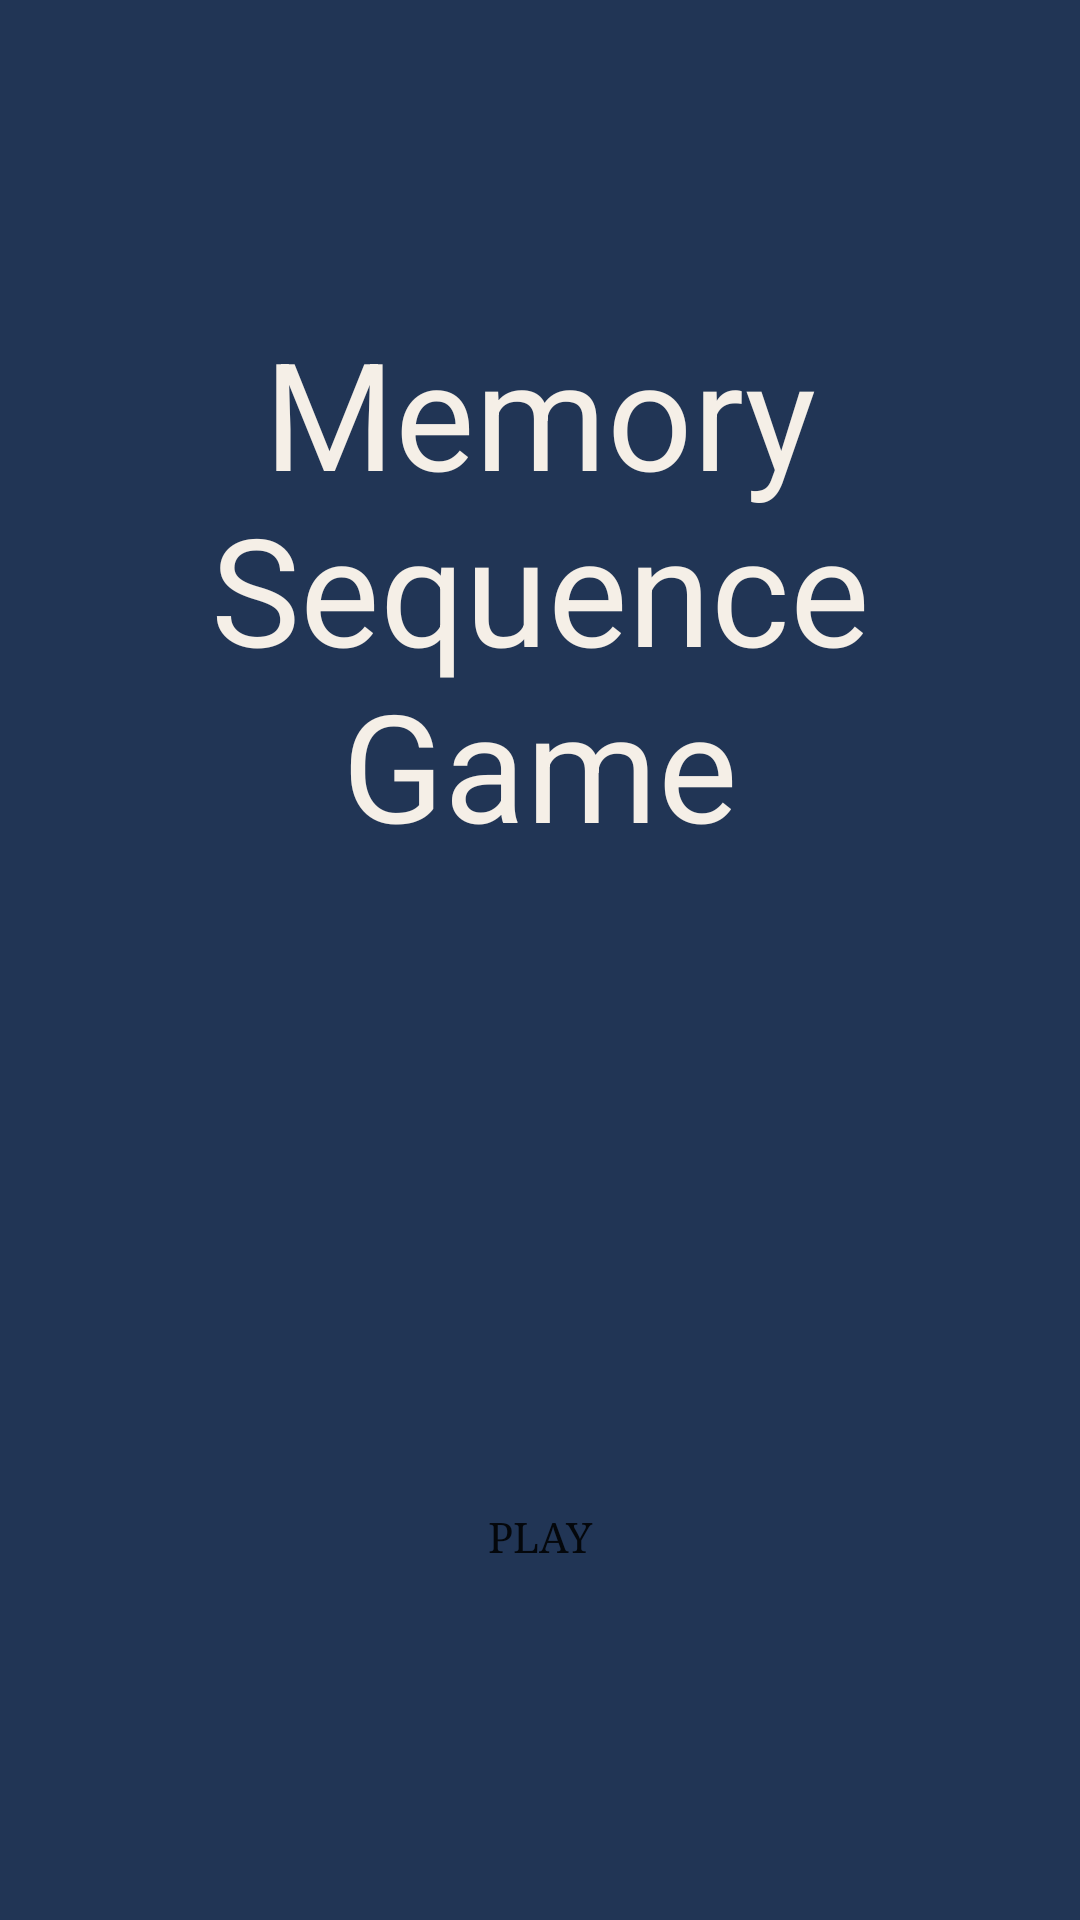

Reconstruct the res/layout file that produces this screen, plus the resources it refers to.
<!-- AndroidManifest.xml: application theme Theme.HumanBenchmark -->
<!-- res/layout/layout1.xml -->
<?xml version="1.0" encoding="utf-8"?>
<LinearLayout xmlns:android="http://schemas.android.com/apk/res/android"
    android:layout_width="match_parent"
    android:layout_height="match_parent"
    android:orientation="vertical"
    android:gravity="center"
    android:background="#213555">



    <TextView
        android:id="@+id/textView"
        android:layout_width="match_parent"
        android:layout_height="wrap_content"
        android:layout_marginBottom="200dp"
        android:gravity="center"
        android:text="Memory Sequence Game"
        android:typeface="sans"
        android:textSize="50dp"
        android:textColor="#F5EFE7"
        android:textAppearance="@style/TextAppearance.AppCompat.Large" />

    <Button
        android:id="@+id/button2"
        android:layout_width="100dp"
        android:layout_height="wrap_content"
        android:background="@drawable/round_button"
        android:shape="rectangle"
        android:text="Play"
        android:typeface="serif"/>


</LinearLayout>
<!-- resources referenced by this layout -->
<resources>
  <style name="Theme.HumanBenchmark" parent="android:Theme.Material.Light.NoActionBar" />
</resources>
